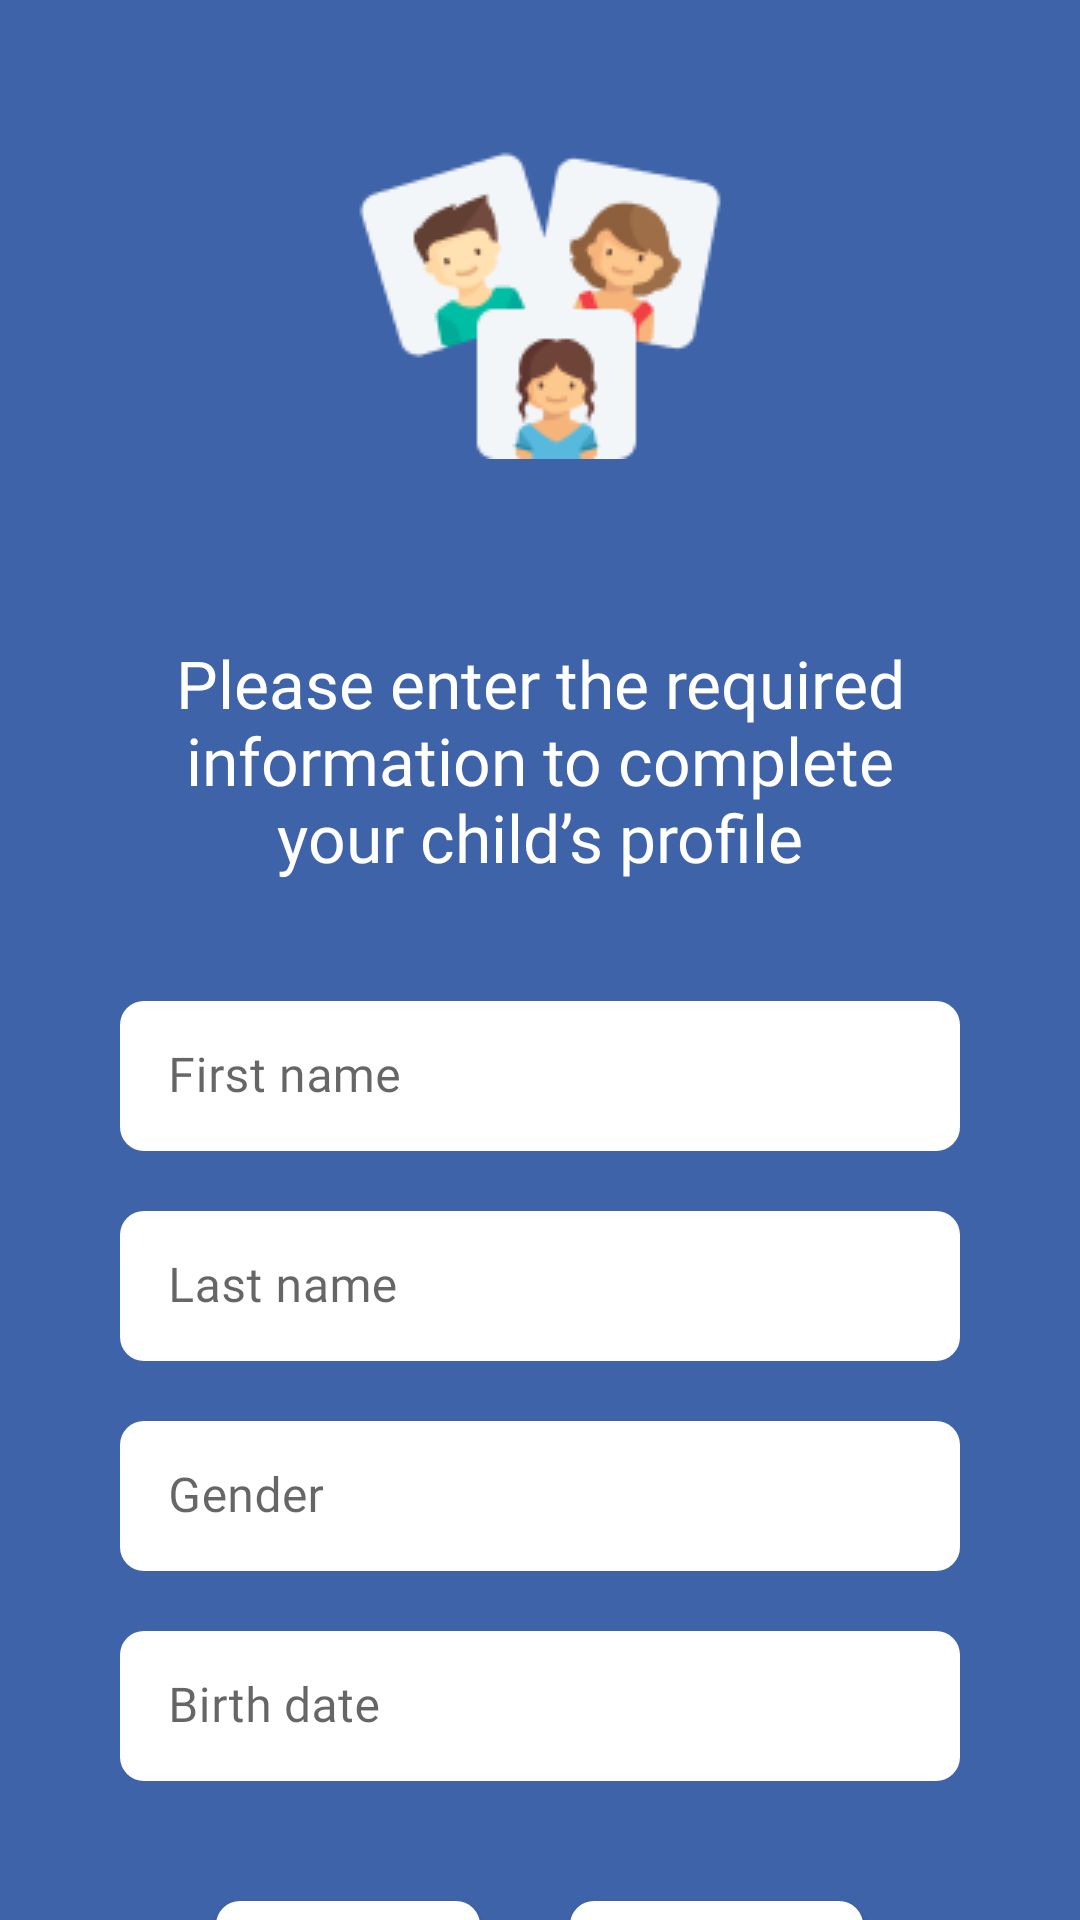

This screen was rendered from an Android layout file. Write that file and the resources it references.
<!-- AndroidManifest.xml: application theme Theme.TestSmartConseilApp -->
<!-- res/layout/activity_add_child.xml -->
<?xml version="1.0" encoding="utf-8"?>
<androidx.core.widget.NestedScrollView xmlns:android="http://schemas.android.com/apk/res/android"
    xmlns:app="http://schemas.android.com/apk/res-auto"
    xmlns:tools="http://schemas.android.com/tools"
    android:layout_width="match_parent"
    android:layout_height="match_parent"
    android:background="@color/blue"
    android:orientation="vertical"
    android:overScrollMode="never"
    android:scrollbars="none">


    <LinearLayout
        android:id="@+id/mainLayout"
        android:layout_width="match_parent"
        android:layout_height="match_parent"
        android:layout_marginStart="20dp"
        android:layout_marginTop="30dp"
        android:layout_marginEnd="20dp"
        android:background="@color/blue"
        android:gravity="center"
        android:orientation="vertical"
        android:padding="20dp">


        <androidx.appcompat.widget.AppCompatImageView
            android:layout_width="wrap_content"
            android:layout_height="wrap_content"
            android:src="@drawable/child" />

        <androidx.appcompat.widget.AppCompatTextView
            android:layout_width="match_parent"
            android:layout_height="wrap_content"
            android:layout_marginTop="60dp"
            android:fontFamily="@font/poppins_regular"
            android:gravity="center"
            android:text="Please enter the required information to complete your child’s profile"
            android:textColor="@color/white"
            android:textSize="22dp" />



        <com.google.android.material.textfield.TextInputLayout
            android:id="@+id/tl_firstname"
            app:hintTextColor="@color/blue"
            app:boxStrokeColor="@color/blue"
            android:layout_width="match_parent"
            android:layout_height="wrap_content"
            android:layout_marginTop="40dp"
            app:boxBackgroundColor="@color/white"
            app:boxStrokeWidth="0dp"
            app:boxCornerRadiusBottomEnd="8dp"
            app:boxCornerRadiusBottomStart="8dp"
            app:boxCornerRadiusTopEnd="8dp"
            app:errorIconTint="@color/red"
            app:errorTextColor="@color/red"
            app:boxStrokeErrorColor="@color/red"
            app:boxCornerRadiusTopStart="8dp"
            app:hintEnabled="true">

            <com.google.android.material.textfield.TextInputEditText
                android:id="@+id/et_firstname"
                android:layout_width="match_parent"
                android:layout_height="50dp"
                android:autoSizeTextType="uniform"
                android:fontFamily="@font/abel_regular"
                android:hint="First name"
                android:inputType="textPersonName"
                android:textColor="@color/grey"
                android:textSize="16dp" />
        </com.google.android.material.textfield.TextInputLayout>
        <com.google.android.material.textfield.TextInputLayout
            android:id="@+id/tl_lastname"
            android:layout_width="match_parent"
            android:layout_height="wrap_content"
            android:layout_marginTop="20dp"
            app:boxBackgroundColor="@color/white"
            app:boxStrokeWidth="0dp"
            app:boxCornerRadiusBottomEnd="8dp"
            app:boxCornerRadiusBottomStart="8dp"
            app:boxCornerRadiusTopEnd="8dp"
            app:errorIconTint="@color/red"
            app:hintTextColor="@color/blue"
            app:boxStrokeColor="@color/blue"
            app:errorTextColor="@color/red"
            app:boxStrokeErrorColor="@color/red"
            app:boxCornerRadiusTopStart="8dp"
            app:hintEnabled="true">

            <com.google.android.material.textfield.TextInputEditText
                android:id="@+id/et_lastname"
                android:layout_width="match_parent"
                android:layout_height="50dp"
                android:autoSizeTextType="uniform"
                android:fontFamily="@font/abel_regular"
                android:hint="Last name"
                android:inputType="textEmailAddress"
                android:textColor="@color/grey"
                android:textSize="16dp" />
        </com.google.android.material.textfield.TextInputLayout>

        <com.google.android.material.textfield.TextInputLayout
            android:id="@+id/tl_Gender"
            android:layout_width="match_parent"
            android:layout_height="wrap_content"
            android:layout_marginTop="20dp"
            app:boxBackgroundColor="@color/white"
            app:boxStrokeWidth="0dp"
            app:boxCornerRadiusBottomEnd="8dp"
            app:boxCornerRadiusBottomStart="8dp"
            app:boxCornerRadiusTopEnd="8dp"
            app:errorIconTint="@color/red"
            app:errorTextColor="@color/red"
            app:hintTextColor="@color/blue"
            app:boxStrokeColor="@color/blue"
            app:boxStrokeErrorColor="@color/red"
            app:boxCornerRadiusTopStart="8dp"
            app:hintEnabled="true">

            <com.google.android.material.textfield.TextInputEditText
                android:id="@+id/et_Gender"
                android:layout_width="match_parent"
                android:layout_height="50dp"
                android:autoSizeTextType="uniform"
                android:fontFamily="@font/abel_regular"
                android:hint="Gender"
                android:inputType="textEmailAddress"
                android:textColor="@color/grey"
                android:textSize="16dp" />
        </com.google.android.material.textfield.TextInputLayout>
        <com.google.android.material.textfield.TextInputLayout
            android:id="@+id/tl_BD"
            android:layout_width="match_parent"
            android:layout_height="wrap_content"
            android:layout_marginTop="20dp"
            app:boxBackgroundColor="@color/white"
            app:boxStrokeWidth="0dp"
            app:boxCornerRadiusBottomEnd="8dp"
            app:boxCornerRadiusBottomStart="8dp"
            app:boxCornerRadiusTopEnd="8dp"
            app:errorIconTint="@color/red"
            app:errorTextColor="@color/red"
            app:hintTextColor="@color/blue"
            app:boxStrokeColor="@color/blue"
            app:boxStrokeErrorColor="@color/red"
            app:boxCornerRadiusTopStart="8dp"
            app:hintEnabled="true">

            <com.google.android.material.textfield.TextInputEditText
                android:id="@+id/et_BD"
                android:layout_width="match_parent"
                android:layout_height="50dp"
                android:autoSizeTextType="uniform"
                android:fontFamily="@font/abel_regular"
                android:hint="Birth date"
                android:inputType="textEmailAddress"
                android:textColor="@color/grey"
                android:textSize="16dp" />
        </com.google.android.material.textfield.TextInputLayout>




        <androidx.appcompat.widget.LinearLayoutCompat
            android:layout_width="match_parent"
            android:gravity="center"
            android:layout_marginTop="40dp"
            android:layout_height="wrap_content"
            android:orientation="horizontal">
            <com.google.android.material.button.MaterialButton
                android:layout_width="wrap_content"
                android:layout_height="50dp"
                android:fontFamily="@font/abel_regular"
                android:letterSpacing="0"
                android:insetTop="0dp"
                android:layout_marginRight="15dp"
                android:insetBottom="0dp"
                android:textAlignment="textStart"
                android:text="Skip"
                android:textAllCaps="false"
                android:textColor="@color/blue"
                android:textSize="18dp"
                android:id="@+id/btnSkip"
                app:backgroundTint="@color/white"
                app:cornerRadius="8dp"/>
            <com.google.android.material.button.MaterialButton
                android:layout_width="wrap_content"
                android:layout_height="50dp"
                android:fontFamily="@font/abel_regular"
                android:letterSpacing="0"
                android:insetTop="0dp"
                android:insetBottom="0dp"
                android:id="@+id/btnNext"
                android:text="Next"
                android:layout_marginLeft="15dp"
                android:textAlignment="center"
                android:textAllCaps="false"
                android:textColor="@color/blue"
                android:textSize="18dp"
                app:backgroundTint="@color/white"
                app:cornerRadius="8dp"
                app:icon="@drawable/ic_arrow_right_small"
                app:iconSize="20dp"
                app:iconGravity="end"
                app:iconTint="@color/blue" />
        </androidx.appcompat.widget.LinearLayoutCompat>


    </LinearLayout>


</androidx.core.widget.NestedScrollView>
<!-- resources referenced by this layout -->
<resources>
  <color name="blue">#3F63A9</color>
  <color name="grey">#262626</color>
  <color name="red">#FF0505</color>
  <color name="white">#FFFFFFFF</color>
  <!-- drawable child: png bitmap (drawable, 6892 bytes) -->
  <!-- drawable ic_arrow_right_small (drawable) -->
  <vector android:autoMirrored="true" android:height="24dp"
      android:tint="#3F63A9" android:viewportHeight="24"
      android:viewportWidth="24" android:width="24dp" xmlns:android="http://schemas.android.com/apk/res/android">
      <path android:fillColor="@android:color/white" android:pathData="M8.59,16.59L13.17,12 8.59,7.41 10,6l6,6 -6,6 -1.41,-1.41z"/>
  </vector>
  <style name="Theme.TestSmartConseilApp" parent="Theme.MaterialComponents.DayNight.NoActionBar">
          
          <item name="colorPrimary">@color/blue</item>
          <item name="colorPrimaryVariant">@color/blue</item>
          <item name="colorOnPrimary">@color/white</item>
          
          <item name="colorSecondary">@color/teal_200</item>
          <item name="colorSecondaryVariant">@color/teal_700</item>
          <item name="colorOnSecondary">@color/black</item>
          
          <item name="android:statusBarColor">@color/blue</item>
          <item name="autoCompleteTextViewStyle">@style/cursorColor</item>
  
      </style>
  <color name="teal_200">#FF03DAC5</color>
  <color name="teal_700">#FF018786</color>
  <color name="black">#FF000000</color>
  <style name="cursorColor" parent="Widget.AppCompat.AutoCompleteTextView">
          <item name="android:textCursorDrawable">@drawable/cursor</item>
          <item name="android:textColor">@color/white</item>
          <item name="android:fontFamily">@font/poppins_regular</item>
  
      </style>
  <!-- drawable cursor (drawable) -->
  <?xml version="1.0" encoding="utf-8"?>
  <shape xmlns:android="http://schemas.android.com/apk/res/android"
      android:shape="rectangle" >
      <solid android:color="#FFFFFF" />
      <size android:width="0.7dp" />
  </shape>
</resources>
